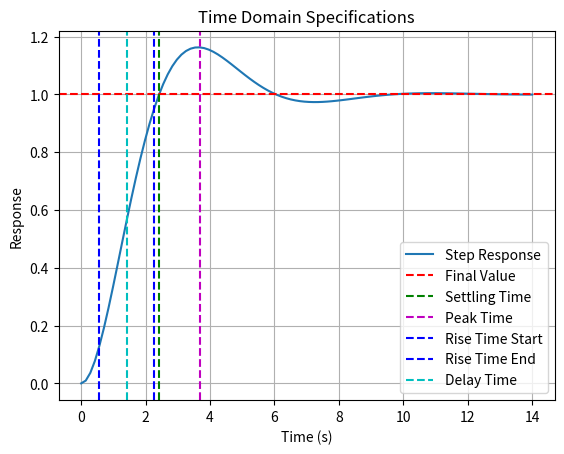

This chart was generated by the following Python code:
import numpy as np
import matplotlib.pyplot as plt
from scipy.signal import lti, step

def time_domain_specs(system):
    # Get the system's step response
    t, y = step(system)

    # Settling time: time taken for the response to remain within 2% of the final value
    settling_time = t[np.where(np.abs(y - 1) < 0.02)[0][0]]

    # Peak time: time at which the response reaches the first peak
    peak_time = t[np.argmax(y)]

    # Peak value: maximum value of the response
    peak_value = np.max(y)

    # Rise time: time taken for the response to rise from 10% to 90% of the final value
    rise_time_start = t[np.where(y > 0.1)[0][0]]
    rise_time_end = t[np.where(y > 0.9)[0][0]]
    rise_time = rise_time_end - rise_time_start

    # Delay time: time taken for the response to reach 50% of the final value
    delay_time = t[np.where(y > 0.5)[0][0]]

    print(f"Settling Time: {settling_time}")
    print(f"Peak Time: {peak_time}")
    print(f"Peak Value: {peak_value}")
    print(f"Rise Time: {rise_time}")
    print(f"Delay Time: {delay_time}")

    # Plotting the response
    plt.figure()
    plt.plot(t, y, label='Step Response')
    plt.axhline(1, color='r', linestyle='--', label='Final Value')
    plt.axvline(settling_time, color='g', linestyle='--', label='Settling Time')
    plt.axvline(peak_time, color='m', linestyle='--', label='Peak Time')
    plt.axvline(rise_time_start, color='b', linestyle='--', label='Rise Time Start')
    plt.axvline(rise_time_end, color='b', linestyle='--', label='Rise Time End')
    plt.axvline(delay_time, color='c', linestyle='--', label='Delay Time')
    plt.xlabel('Time (s)')
    plt.ylabel('Response')
    plt.legend()
    plt.title('Time Domain Specifications')
    plt.grid()
    plt.show()

# Define your system here, e.g., a second-order system with natural frequency 1 rad/s and damping ratio 0.5
system = lti([1], [1, 2*0.5, 1])

time_domain_specs(system)
